Dataset: data (GitHub, rishireddy1122/waste-classification). Classes: cardboard, glass, litter, metal, paper, plastic.

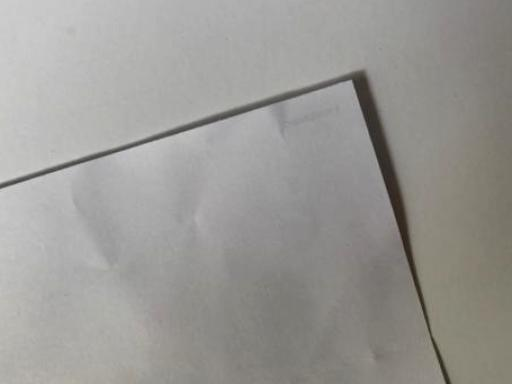
Label: paper

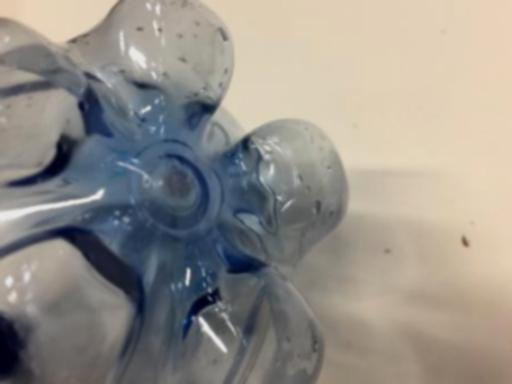
Label: plastic

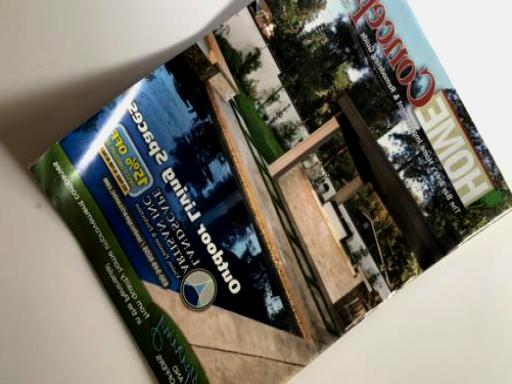
Label: metal

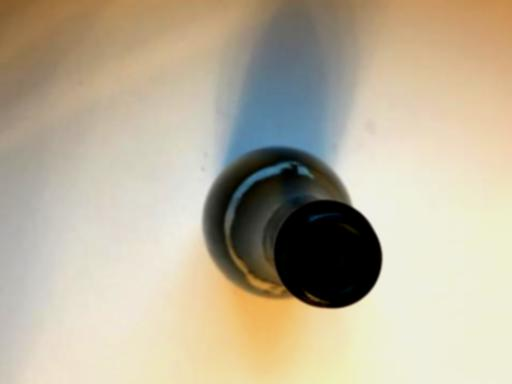
Label: glass

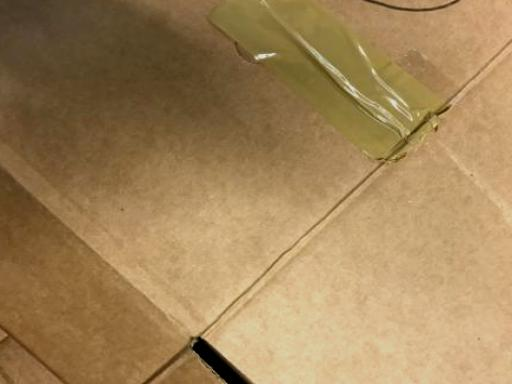
Label: cardboard

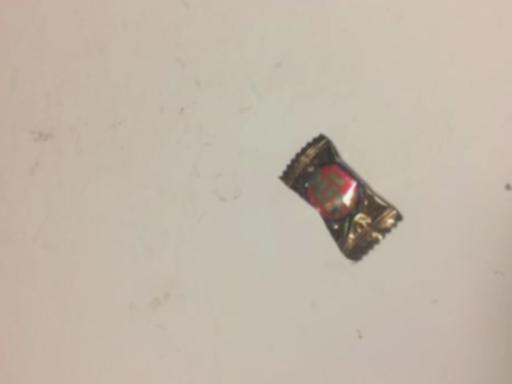
Label: litter
